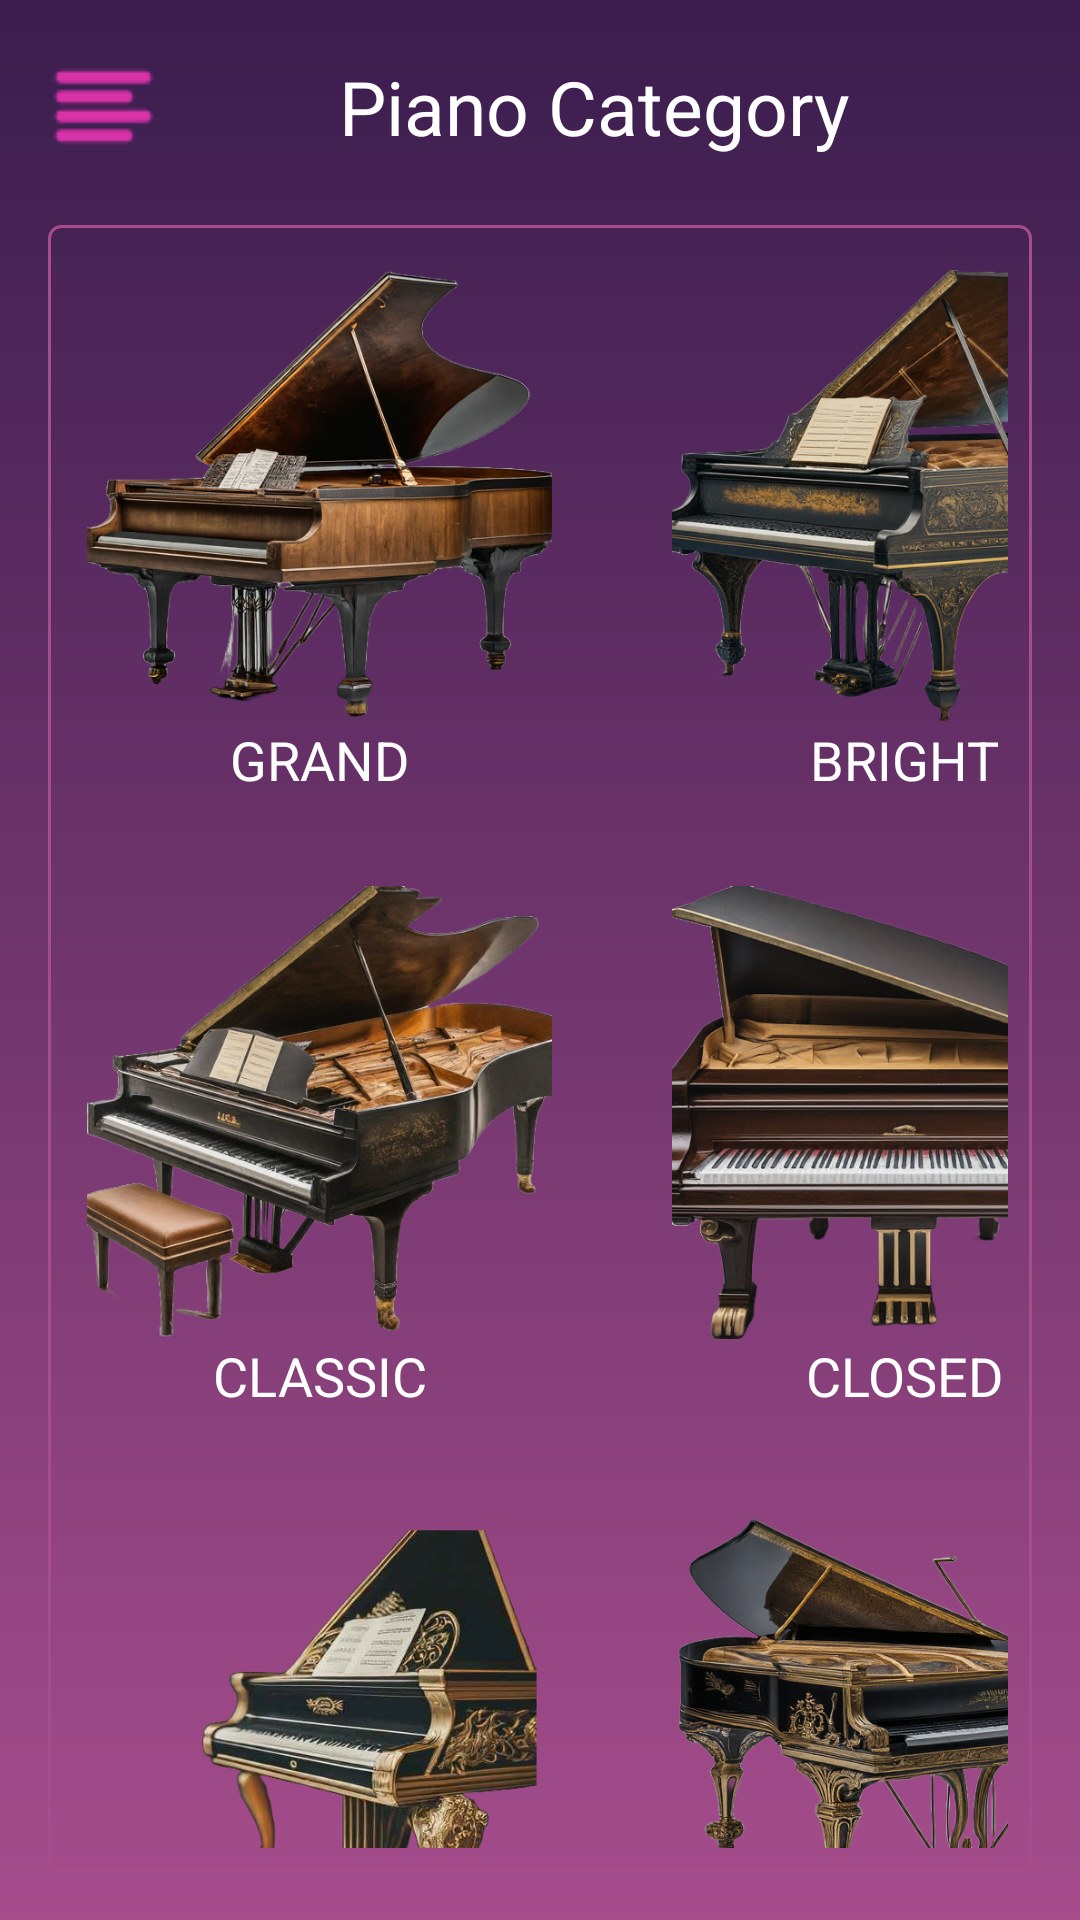

Write the Android layout XML for this screen, with the resource values it uses.
<!-- AndroidManifest.xml: application theme Base.Theme.Pianoj -->
<!-- res/layout/category.xml -->
<?xml version="1.0" encoding="utf-8"?>
<LinearLayout xmlns:android="http://schemas.android.com/apk/res/android"
    xmlns:tools="http://schemas.android.com/tools"
    android:layout_width="match_parent"
    android:layout_height="match_parent"
    android:orientation="vertical"
    android:background="@drawable/category_gradient"
    android:padding="16dp"
    tools:context="com.example.pianoj.MainActivity">


    
    <LinearLayout
        android:layout_width="match_parent"
        android:layout_height="wrap_content"
        android:orientation="horizontal"
        android:gravity="center_vertical">

        
        <Button
            android:id="@+id/catmenu"
            android:layout_width="wrap_content"
            android:layout_height="wrap_content"
            android:background="@drawable/catmenu" />

        
        <TextView
            android:layout_width="wrap_content"
            android:layout_height="wrap_content"
            android:layout_marginStart="60dp"
            android:text="Piano Category"
            android:textColor="@color/white"
            android:textSize="25sp" />
    </LinearLayout>

    
    <GridLayout
        android:layout_width="match_parent"
        android:layout_height="wrap_content"
        android:columnCount="2"
        android:rowCount="3"
        android:background="@drawable/border"
        android:layout_marginTop="20dp">

        
        <LinearLayout
            android:layout_width="155dp"
            android:layout_height="wrap_content"
            android:orientation="vertical"
            android:layout_marginStart="5dp"
            android:layout_marginEnd="20dp"
            android:layout_marginBottom="10dp"
            android:gravity="center">

            <ImageButton
                android:id="@+id/grand"
                android:layout_width="155dp"
                android:layout_height="151dp"
                android:background="@drawable/grand"
                android:contentDescription="@string/grandpiano" />

            <TextView
                android:layout_width="wrap_content"
                android:layout_height="wrap_content"
                android:text="GRAND"
                android:textColor="@color/white"
                android:textSize="18sp"
                android:gravity="center" />
        </LinearLayout>

        
        <LinearLayout
            android:layout_width="155dp"
            android:layout_height="wrap_content"
            android:orientation="vertical"
            android:layout_marginStart="20dp"
            android:layout_marginEnd="5dp"
            android:layout_marginBottom="10dp"
            android:gravity="center">

            <ImageButton
                android:id="@+id/bright"
                android:layout_width="155dp"
                android:layout_height="151dp"
                android:background="@drawable/bright"
                android:contentDescription="@string/brightpiano" />

            <TextView
                android:layout_width="wrap_content"
                android:layout_height="wrap_content"
                android:text="BRIGHT"
                android:textColor="@color/white"
                android:textSize="18sp"
                android:gravity="center" />
        </LinearLayout>

        
        <LinearLayout
            android:layout_width="155dp"
            android:layout_height="wrap_content"
            android:orientation="vertical"
            android:layout_marginStart="5dp"
            android:layout_marginEnd="20dp"
            android:layout_marginBottom="10dp"
            android:gravity="center">

            <ImageButton
                android:id="@+id/classical"
                android:layout_width="155dp"
                android:layout_height="151dp"
                android:layout_marginTop="20dp"
                android:background="@drawable/classical"
                android:contentDescription="@string/classicalpiano" />

            <TextView
                android:layout_width="wrap_content"
                android:layout_height="wrap_content"
                android:text="CLASSIC"
                android:textColor="@color/white"
                android:textSize="18sp"
                android:gravity="center" />
        </LinearLayout>

        
        <LinearLayout
            android:layout_width="155dp"
            android:layout_height="wrap_content"
            android:orientation="vertical"
            android:layout_marginStart="20dp"
            android:layout_marginEnd="5dp"
            android:layout_marginBottom="10dp"
            android:gravity="center">

            <ImageButton
                android:id="@+id/closed"
                android:layout_width="155dp"
                android:layout_height="151dp"
                android:layout_marginTop="20dp"
                android:background="@drawable/closed"
                android:contentDescription="@string/closedpiano" />

            <TextView
                android:layout_width="wrap_content"
                android:layout_height="wrap_content"
                android:text="CLOSED"
                android:textColor="@color/white"
                android:textSize="18sp"
                android:gravity="center" />
        </LinearLayout>

        
        <LinearLayout
            android:layout_width="155dp"
            android:layout_height="wrap_content"
            android:orientation="vertical"
            android:layout_marginStart="5dp"
            android:layout_marginEnd="20dp"
            android:layout_marginBottom="10dp"
            android:gravity="center">

            <ImageButton
                android:id="@+id/soft"
                android:layout_width="155dp"
                android:layout_height="151dp"
                android:layout_marginTop="20dp"
                android:background="@drawable/soft"
                android:contentDescription="@string/softpiano" />

            <TextView
                android:layout_width="wrap_content"
                android:layout_height="wrap_content"
                android:text="SOFT"
                android:textColor="@color/white"
                android:textSize="18sp"
                android:gravity="center" />
        </LinearLayout>

        
        <LinearLayout
            android:layout_width="155dp"
            android:layout_height="wrap_content"
            android:orientation="vertical"
            android:layout_marginStart="20dp"
            android:layout_marginEnd="5dp"
            android:layout_marginBottom="10dp"
            android:gravity="center">

            <ImageButton
                android:id="@+id/rods"
                android:layout_width="155dp"
                android:layout_height="151dp"
                android:layout_marginTop="20dp"
                android:background="@drawable/rods"
                android:contentDescription="@string/rodspiano" />

            <TextView
                android:layout_width="wrap_content"
                android:layout_height="wrap_content"
                android:text="RODES"
                android:textColor="@color/white"
                android:textSize="18sp"
                android:gravity="center" />
        </LinearLayout>

    </GridLayout>

</LinearLayout>
<!-- resources referenced by this layout -->
<resources>
  <color name="white">#FFFFFF</color>
  <!-- drawable border (drawable) -->
  <?xml version="1.0" encoding="utf-8"?>
  <shape xmlns:android="http://schemas.android.com/apk/res/android">
      <solid android:color="@android:color/transparent"/> 
  
      
      <stroke
          android:width="1dp"
          android:color="#A64D8C"/>
  
      
      <corners android:radius="4dp"/>
  
      
      <padding
          android:left="8dp"
          android:top="15dp"
          android:right="8dp"
          android:bottom="8dp"/>
  </shape>
  <!-- drawable bright: png bitmap (drawable, 339893 bytes) -->
  <!-- drawable category_gradient (drawable) -->
  <layer-list xmlns:android="http://schemas.android.com/apk/res/android">
      <item>
          <shape>
              <gradient
                  android:startColor="@color/startGradientColor"
                  android:endColor="@color/endGradientColor"
                  android:angle="270" /> 
          </shape>
      </item>
  </layer-list>
  <!-- drawable catmenu: png bitmap (drawable, 374 bytes) -->
  <!-- drawable classical: png bitmap (drawable, 340844 bytes) -->
  <!-- drawable closed: png bitmap (drawable, 345124 bytes) -->
  <!-- drawable grand: png bitmap (drawable, 295149 bytes) -->
  <!-- drawable rods: png bitmap (drawable, 314613 bytes) -->
  <!-- drawable soft: png bitmap (drawable, 222841 bytes) -->
  <string name="brightpiano">brightpiano</string>
  <string name="classicalpiano">classicalpiano</string>
  <string name="closedpiano">closedpiano</string>
  <string name="grandpiano">grandpiano</string>
  <string name="rodspiano">rodspiano</string>
  <string name="softpiano">softpiano</string>
  <style name="Base.Theme.Pianoj" parent="Theme.Material3.DayNight.NoActionBar">
          
      </style>
  <color name="startGradientColor">#3A1D4E</color>
  <color name="endGradientColor">#A64D8C</color>
</resources>
